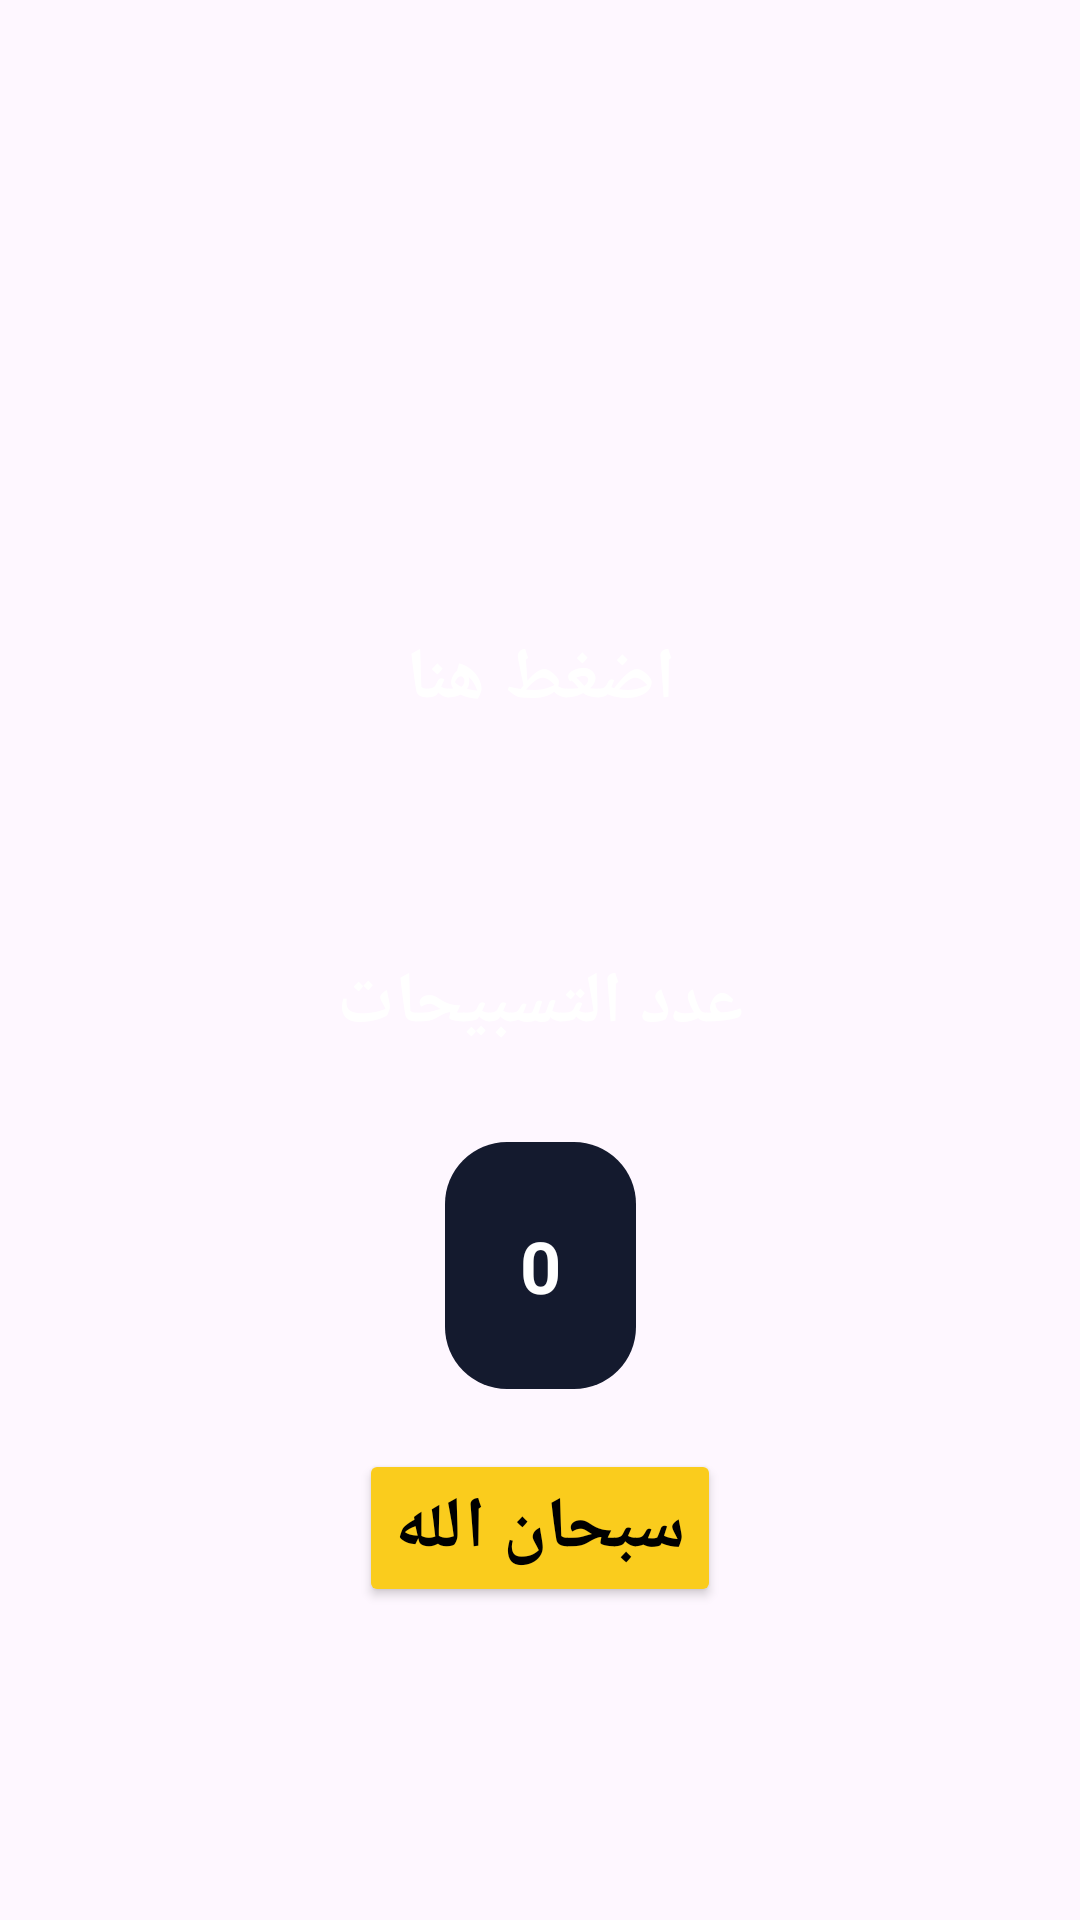

Here is an Android app screen rendered from its layout file. Give the layout XML and the strings, colors and styles it references.
<!-- AndroidManifest.xml: application theme Theme.Islami -->
<!-- res/layout/fragment_tasbeh.xml -->
<?xml version="1.0" encoding="utf-8"?>
<androidx.constraintlayout.widget.ConstraintLayout xmlns:android="http://schemas.android.com/apk/res/android"
    xmlns:app="http://schemas.android.com/apk/res-auto"
    android:layout_width="match_parent"
    android:layout_height="match_parent"
    xmlns:tools="http://schemas.android.com/tools"
    tools:background="@drawable/home"
    >

    <androidx.constraintlayout.widget.Guideline
        android:id="@+id/guideline"
        android:layout_width="wrap_content"
        android:layout_height="wrap_content"
        android:orientation="horizontal"
        app:layout_constraintGuide_percent="0.22" />

    <ImageView
        android:id="@+id/sebha_rotat"
        android:layout_width="wrap_content"
        android:layout_height="0dp"
        app:layout_constraintEnd_toEndOf="parent"
        app:layout_constraintHeight_percent=".23"
        app:layout_constraintStart_toStartOf="parent"
        app:layout_constraintTop_toBottomOf="@id/guideline"
        app:srcCompat="@drawable/sebha_rotat" />


    <ImageView
        android:id="@+id/imageView"
        android:layout_width="wrap_content"
        android:layout_height="0dp"
        android:layout_marginTop="92dp"
        android:layout_marginEnd="155dp"
        app:layout_constraintHeight_percent=".11"
        app:layout_constraintEnd_toEndOf="parent"
        app:layout_constraintTop_toTopOf="parent"
        app:srcCompat="@drawable/head_sebha" />
    <TextView
        android:id="@+id/tv_Tasbeh"
        android:layout_width="wrap_content"
        android:layout_height="wrap_content"
        android:layout_marginTop="30sp"
        android:text="عدد التسبيحات"
        android:textColor="@color/white"
        android:textSize="24sp"
        android:textStyle="bold"
        app:layout_constraintEnd_toEndOf="parent"
        app:layout_constraintStart_toStartOf="parent"
        app:layout_constraintTop_toBottomOf="@+id/sebha_rotat" />

    <TextView
        android:id="@+id/tv_tasbeh_num"
        android:layout_width="wrap_content"
        android:layout_height="0dp"
        android:layout_marginTop="30sp"
        android:background="@drawable/background"
        android:padding="25sp"
        android:text="0"
        android:textColor="@color/white"
        android:textSize="24sp"
        android:textStyle="bold"
        app:layout_constraintEnd_toEndOf="parent"
        app:layout_constraintStart_toStartOf="parent"
        app:layout_constraintTop_toBottomOf="@+id/tv_Tasbeh" />

    <Button
        android:id="@+id/bu_tasgeh_name"
        android:layout_width="wrap_content"
        android:layout_height="0dp"
        android:layout_marginTop="20sp"
        android:backgroundTint="@color/gold"
        android:text="سبحان الله"
        android:textColor="@color/black"
        android:textSize="24sp"
        android:textStyle="bold"
        app:layout_constraintEnd_toEndOf="parent"
        app:layout_constraintStart_toStartOf="parent"
        app:layout_constraintTop_toBottomOf="@+id/tv_tasbeh_num" />

    <TextView
        android:id="@+id/click_tv"
        android:layout_width="wrap_content"
        android:layout_height="0dp"
        android:padding="60sp"
        android:text="اضغط هنا"
        android:textColor="@color/white"
        android:textSize="24sp"
        android:textStyle="bold"
        app:layout_constraintEnd_toEndOf="parent"
        app:layout_constraintStart_toStartOf="parent"
        app:layout_constraintTop_toTopOf="parent"
        android:layout_marginTop="150sp"
    />

</androidx.constraintlayout.widget.ConstraintLayout>
<!-- resources referenced by this layout -->
<resources>
  <color name="black">#FF000000</color>
  <color name="gold">#FACC1D</color>
  <color name="white">#FFFFFFFF</color>
  <!-- drawable background (drawable) -->
  <?xml version="1.0" encoding="utf-8"?>
  <selector xmlns:android="http://schemas.android.com/apk/res/android">
      <item>
          <shape
  
              android:shape="rectangle"
              >
              <solid android:color="#141A2E"/>
              <corners android:radius="10pt"/>
              <padding android:top="10pt"
                  android:right="5pt"
                  android:left="5pt"
                  android:bottom="5pt"/>
          </shape>
      </item>
  </selector>
  <!-- drawable home: png bitmap (drawable-nodpi, 106076 bytes) -->
  <style name="Theme.Islami" parent="Base.Theme.Islami" />
  <style name="Base.Theme.Islami" parent="Theme.Material3.DayNight.NoActionBar">
          
          <item name="colorPrimary">@color/blue</item>
          <item name="colorPrimaryVariant">@color/gold</item>
          <item name="colorOnPrimary">@color/gold</item>
          
          <item name="colorSecondary">@color/white</item>
          <item name="colorSecondaryVariant">@color/white</item>
          <item name="colorOnSecondary">@color/gold</item>
          
          <item name="android:statusBarColor" tools:targetApi="l">?attr/colorPrimaryVariant</item>
          <item name="homeAsUpIndicator">@drawable/ic_back</item>
      </style>
  <color name="blue">#141A2E</color>
</resources>
